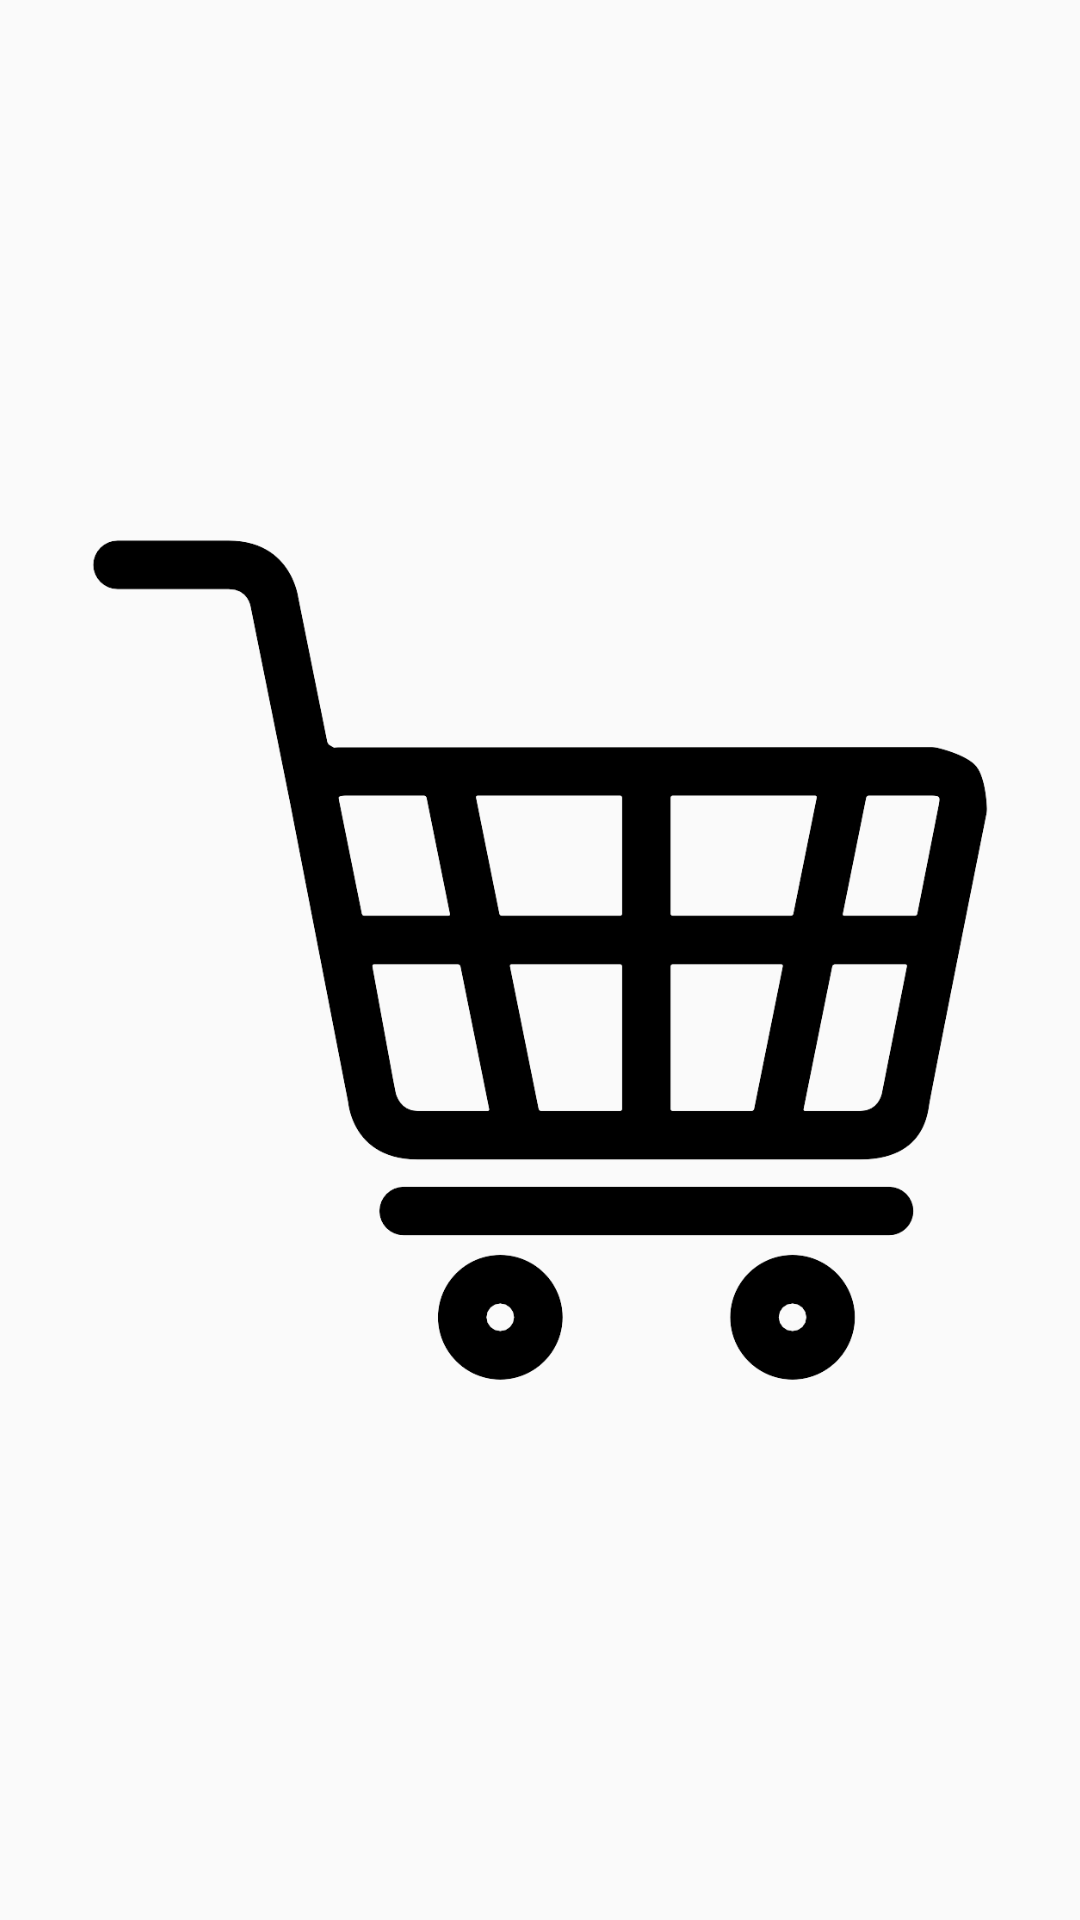

This screen was rendered from an Android layout file. Write that file and the resources it references.
<!-- AndroidManifest.xml: application theme AppTheme -->
<!-- res/layout/activity_main.xml -->
<?xml version="1.0" encoding="utf-8"?>
<LinearLayout
    xmlns:android="http://schemas.android.com/apk/res/android"
    xmlns:tools="http://schemas.android.com/tools"
    android:layout_width="match_parent"
    android:layout_height="match_parent"
    android:paddingLeft="@dimen/activity_horizontal_margin"
    android:paddingRight="@dimen/activity_horizontal_margin"
    android:paddingTop="@dimen/activity_vertical_margin"
    android:paddingBottom="@dimen/activity_vertical_margin"
    tools:context=".Acitivty.MainActivity">
    <ImageView
        android:src="@drawable/welcome"
        android:layout_width="match_parent"
        android:layout_height="match_parent" />
</LinearLayout>
<!-- resources referenced by this layout -->
<resources>
  <dimen name="activity_horizontal_margin">16dp</dimen>
  <dimen name="activity_vertical_margin">16dp</dimen>
  <!-- drawable welcome: png bitmap (drawable, 23947 bytes) -->
  <style name="AppTheme" parent="Theme.AppCompat.Light.NoActionBar">
          
          <item name="android:windowIsTranslucent">true</item>
      </style>
</resources>
